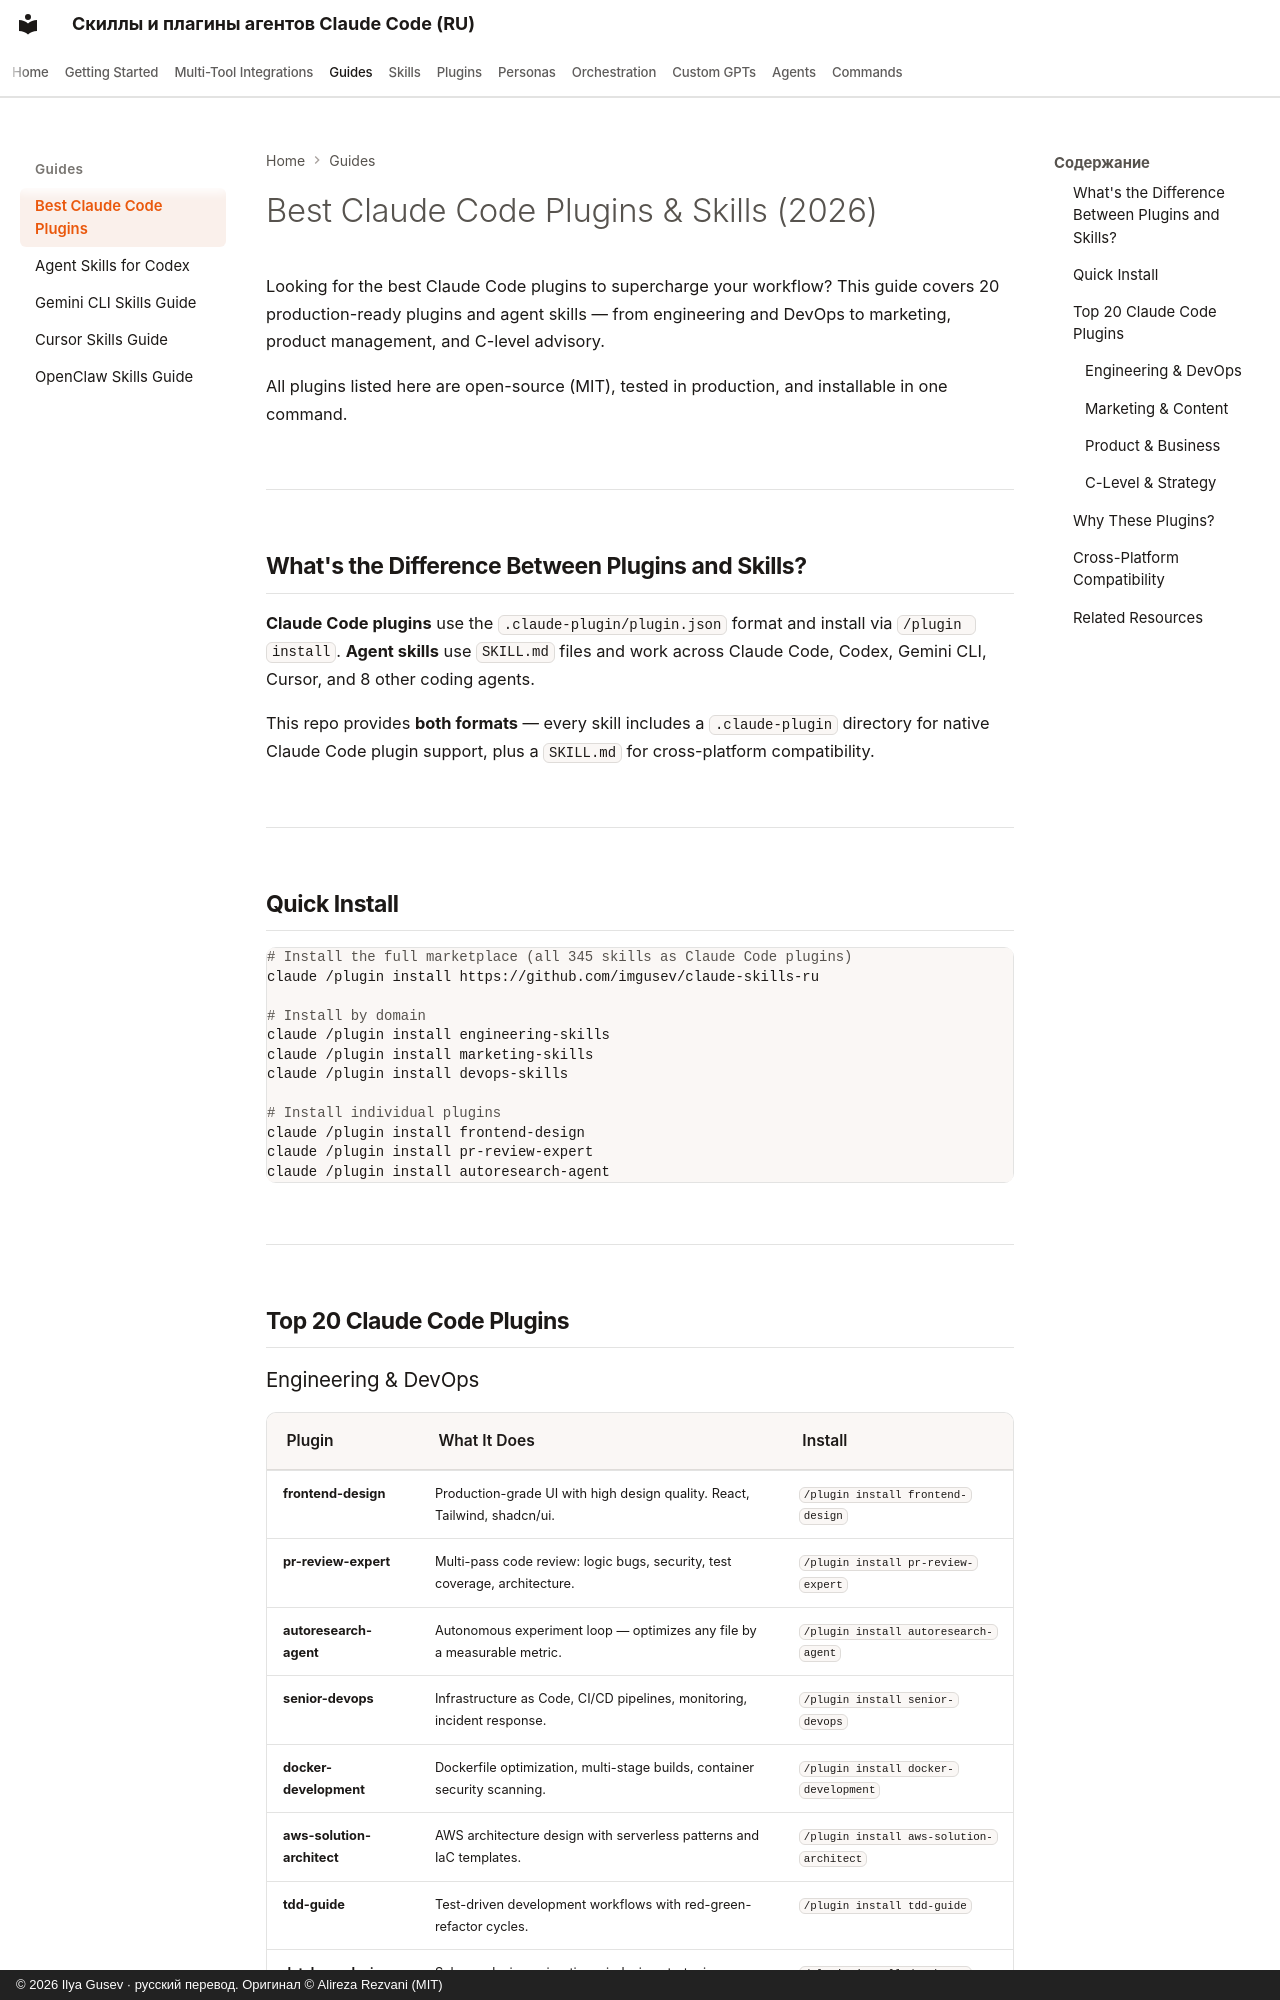

repository: imgusev/claude-skills-ru · page: guides/best-claude-code-plugins/index.html · generator: mkdocs · copyright: © 2026 Ilya Gusev · русский перевод. Оригинал © Alireza Rezvani (MIT)

---
title: "Best Claude Code Plugins & Skills (2026)"
description: "The 20 best Claude Code plugins and agent skills for engineering, marketing, product, and DevOps. Install in one command."
---

# Best Claude Code Plugins & Skills (2026)

Looking for the best Claude Code plugins to supercharge your workflow? This guide covers 20 production-ready plugins and agent skills — from engineering and DevOps to marketing, product management, and C-level advisory.

All plugins listed here are open-source (MIT), tested in production, and installable in one command.

---

## What's the Difference Between Plugins and Skills?

**Claude Code plugins** use the `.claude-plugin/plugin.json` format and install via `/plugin install`. **Agent skills** use `SKILL.md` files and work across Claude Code, Codex, Gemini CLI, Cursor, and 8 other coding agents.

This repo provides **both formats** — every skill includes a `.claude-plugin` directory for native Claude Code plugin support, plus a `SKILL.md` for cross-platform compatibility.

---

## Quick Install

```bash
# Install the full marketplace (all 345 skills as Claude Code plugins)
claude /plugin install https://github.com/imgusev/claude-skills-ru

# Install by domain
claude /plugin install engineering-skills
claude /plugin install marketing-skills
claude /plugin install devops-skills

# Install individual plugins
claude /plugin install frontend-design
claude /plugin install pr-review-expert
claude /plugin install autoresearch-agent
```

---

## Top 20 Claude Code Plugins
